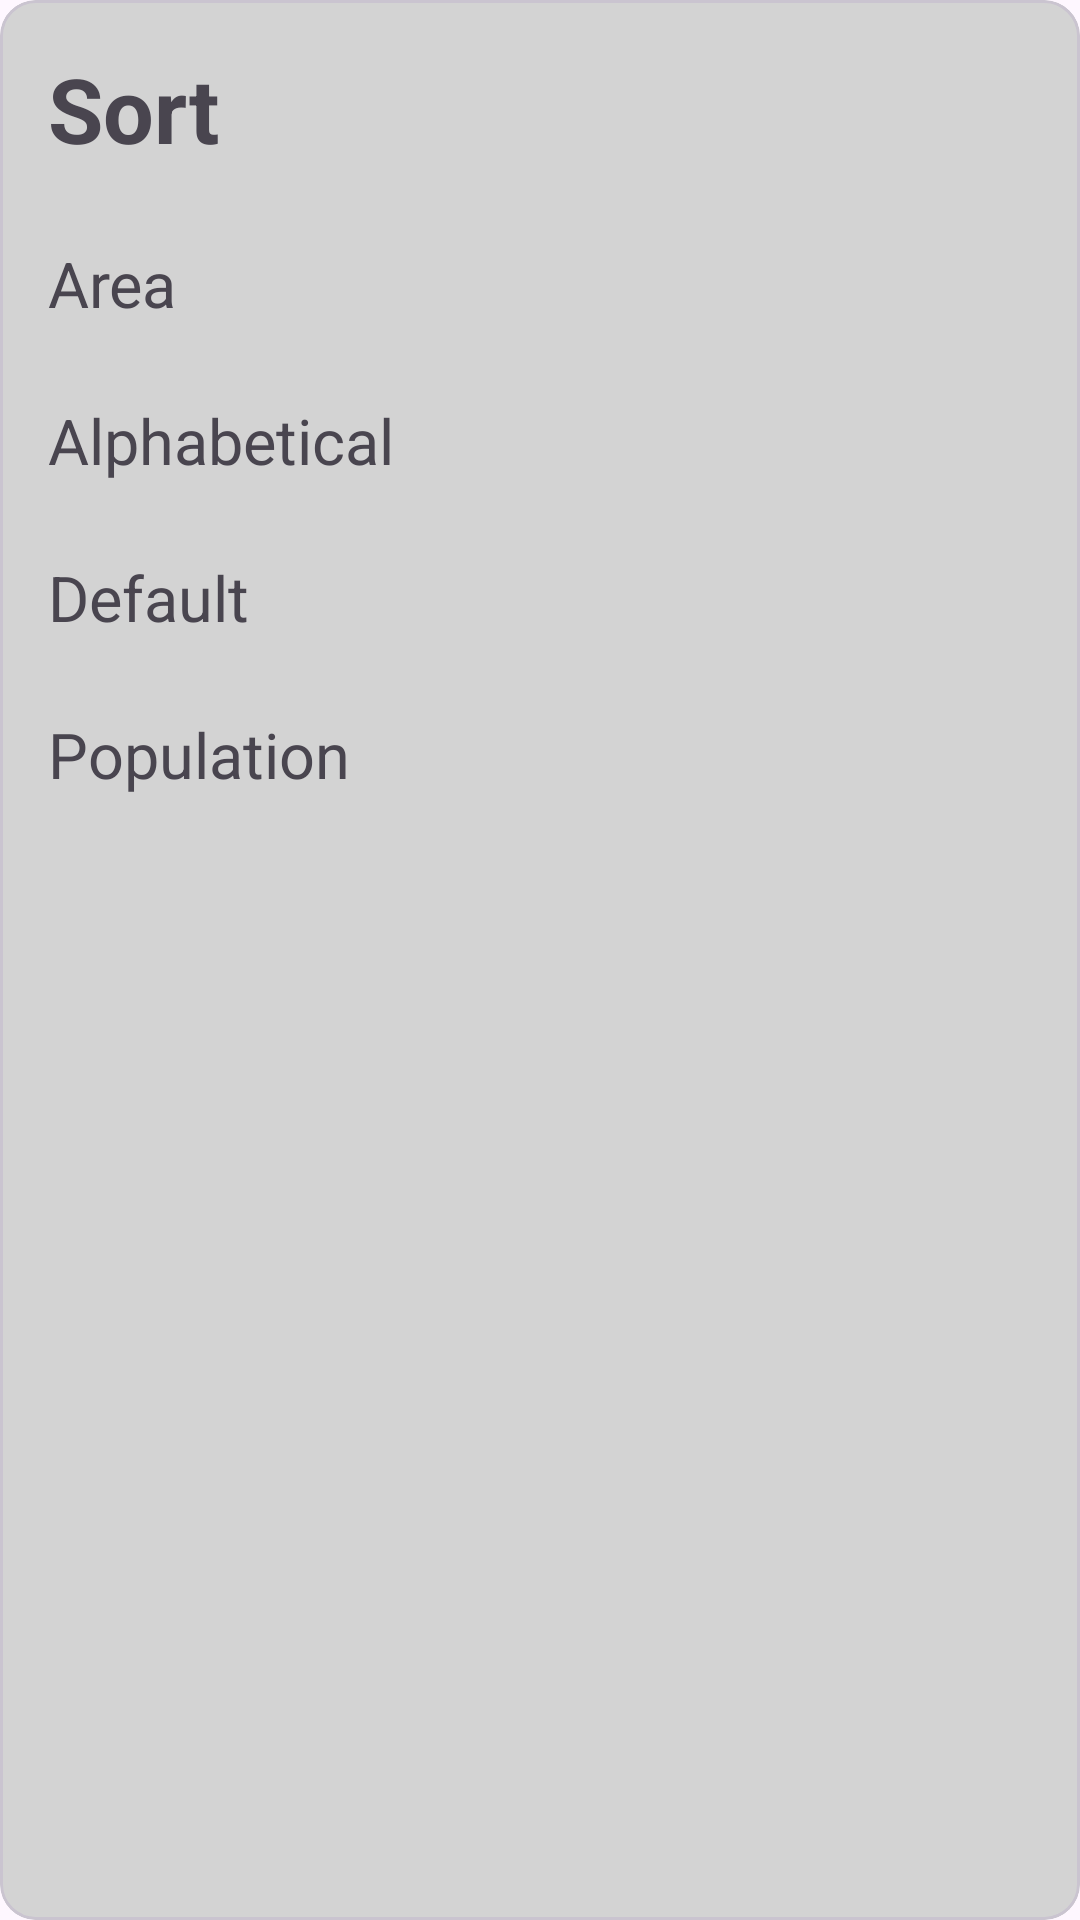

Reconstruct the res/layout file that produces this screen, plus the resources it refers to.
<!-- AndroidManifest.xml: application theme Theme.Countries -->
<!-- res/layout/dialog_sort_countries.xml -->
<?xml version="1.0" encoding="utf-8"?>
<com.google.android.material.card.MaterialCardView xmlns:android="http://schemas.android.com/apk/res/android"
    xmlns:app="http://schemas.android.com/apk/res-auto"
    android:layout_width="match_parent"
    android:layout_height="wrap_content"
    android:backgroundTint="@color/grey"
    app:layout_behavior="@string/bottom_sheet_behavior">

    <androidx.constraintlayout.widget.ConstraintLayout
        android:layout_width="match_parent"
        android:layout_height="wrap_content"
        android:padding="@dimen/margin_default">

        <TextView
            android:id="@+id/label_sort"
            android:layout_width="wrap_content"
            android:layout_height="wrap_content"
            android:text="@string/sort"
            android:textSize="@dimen/heading_one"
            android:textStyle="bold"
            app:layout_constraintStart_toStartOf="parent"
            app:layout_constraintTop_toTopOf="parent" />

        <TextView
            android:id="@+id/sort_area"
            android:layout_width="match_parent"
            android:layout_height="wrap_content"
            android:layout_marginTop="@dimen/margin_large"
            android:text="@string/label_area"
            android:textSize="@dimen/heading_three"
            app:layout_constraintTop_toBottomOf="@id/label_sort" />

        <TextView
            android:id="@+id/sort_alphabetical"
            android:layout_width="match_parent"
            android:layout_height="wrap_content"
            android:layout_marginTop="@dimen/margin_large"
            android:text="@string/sort_alphabetical"
            android:textSize="@dimen/heading_three"
            app:layout_constraintTop_toBottomOf="@id/sort_area" />

        <TextView
            android:id="@+id/sort_default"
            android:layout_width="match_parent"
            android:layout_height="wrap_content"
            android:layout_marginTop="@dimen/margin_large"
            android:text="@string/sort_label_default"
            android:textSize="@dimen/heading_three"
            app:layout_constraintTop_toBottomOf="@id/sort_alphabetical" />

        <TextView
            android:id="@+id/sort_population"
            android:layout_width="match_parent"
            android:layout_height="wrap_content"
            android:layout_marginTop="@dimen/margin_large"
            android:text="@string/label_population"
            android:textSize="@dimen/heading_three"
            app:layout_constraintTop_toBottomOf="@id/sort_default" />


    </androidx.constraintlayout.widget.ConstraintLayout>

</com.google.android.material.card.MaterialCardView>
<!-- resources referenced by this layout -->
<resources>
  <color name="grey">#D3D3D3</color>
  <dimen name="heading_one">30sp</dimen>
  <dimen name="heading_three">21sp</dimen>
  <dimen name="margin_default">16dp</dimen>
  <dimen name="margin_large">24dp</dimen>
  <string name="label_area">Area</string>
  <string name="label_population">Population</string>
  <string name="sort">Sort</string>
  <string name="sort_alphabetical">Alphabetical</string>
  <string name="sort_label_default">Default</string>
  <style name="Theme.Countries" parent="Base.Theme.Countries" />
  <style name="Base.Theme.Countries" parent="Theme.Material3.DayNight.NoActionBar">
          
          
      </style>
</resources>
